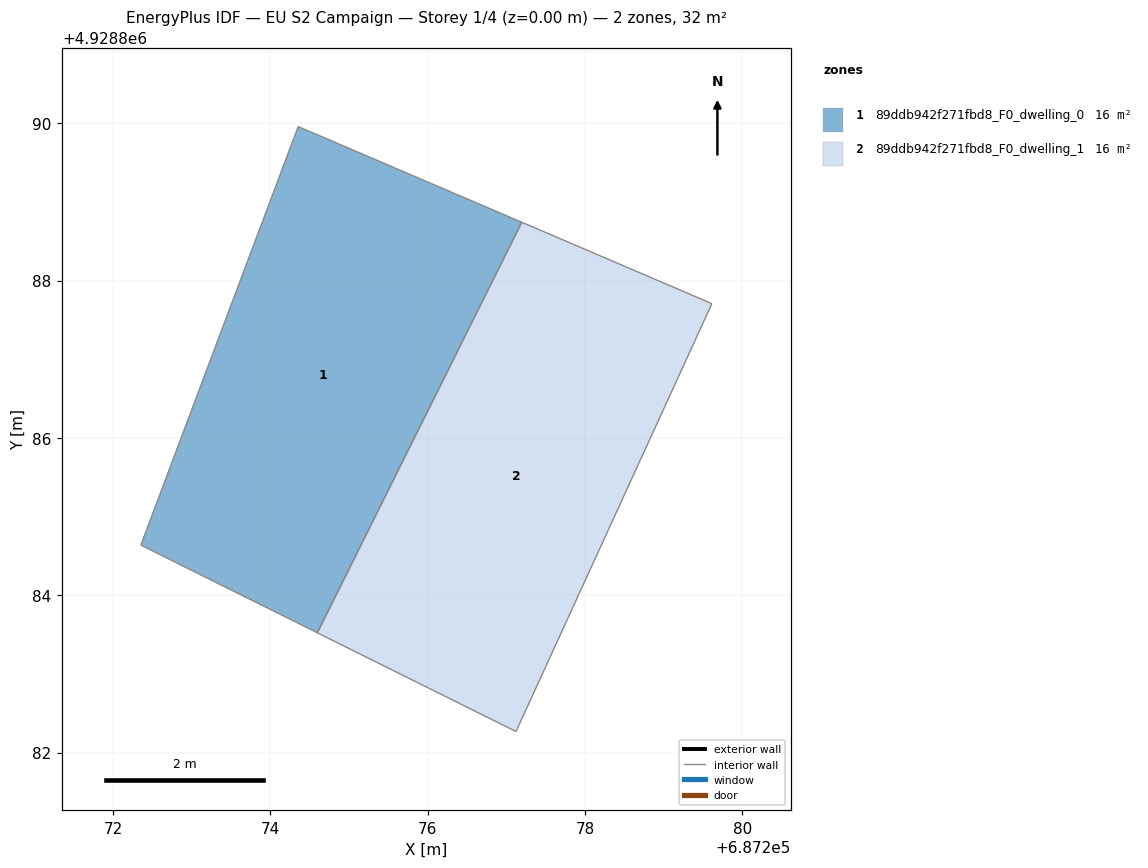
=== STOREY PLAN SPEC (per zone: floor XY polygon, exterior-wall plan segments, windows/doors) ===
zone 1: 89ddb942f271fbd8_F0_dwelling_0  (16.1 m²)
  floor: (687274.60, 4928883.52) (687277.19, 4928888.74) (687274.35, 4928889.96) (687272.35, 4928884.64)
  interior walls: 4
zone 2: 89ddb942f271fbd8_F0_dwelling_1  (16.1 m²)
  floor: (687277.12, 4928882.27) (687279.61, 4928887.71) (687277.19, 4928888.74) (687274.60, 4928883.52)
  interior walls: 4

=== DERIVED (storey summary) ===
Building: EU S2 Campaign
Storey: 1 of 4  (floor level z = 0.00 m)
Storey gross floor area: 32.2 m²
Zones on this storey: 2
  - 89ddb942f271fbd8_F0_dwelling_0: floor 16.1 m²
  - 89ddb942f271fbd8_F0_dwelling_1: floor 16.1 m²
Zone adjacency: (none detected)